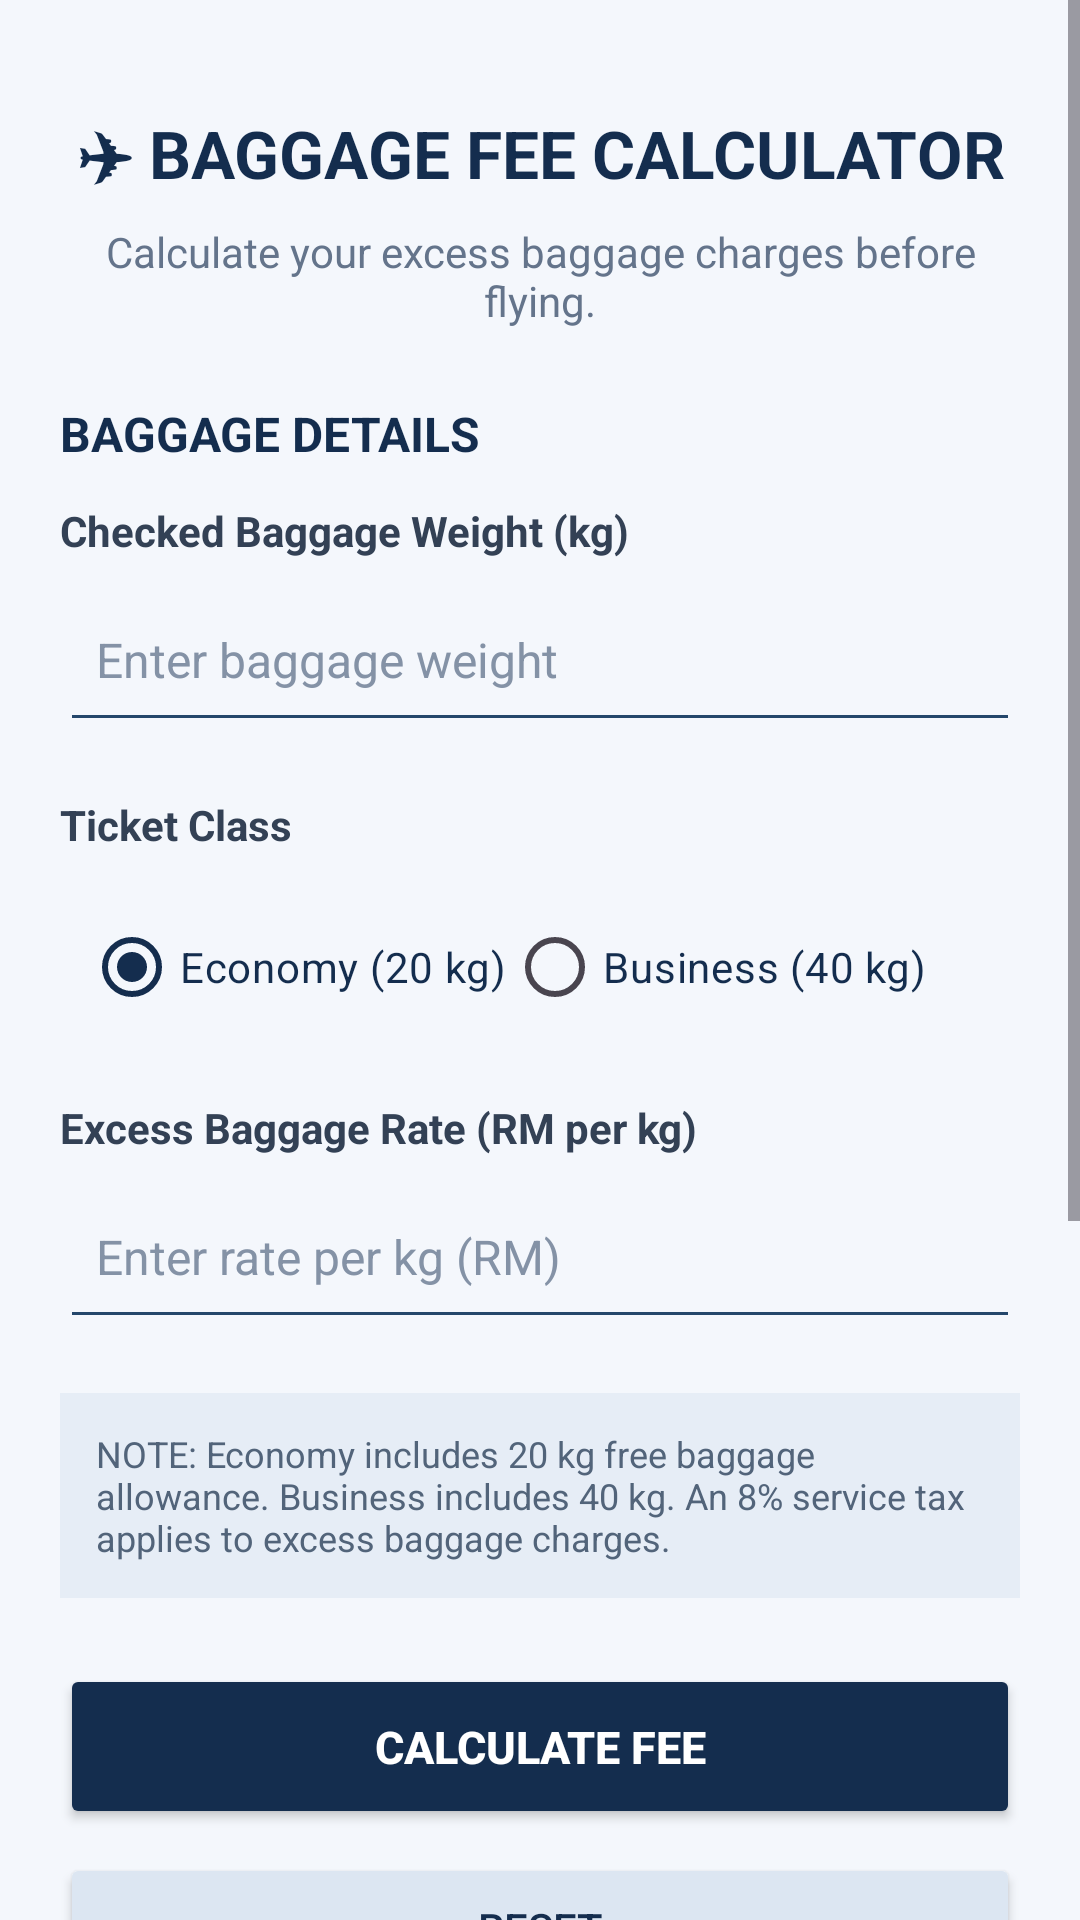

Reconstruct the res/layout file that produces this screen, plus the resources it refers to.
<!-- AndroidManifest.xml: application theme Theme.BaggageFeeCalculator -->
<!-- res/layout/activity_main.xml -->
<ScrollView xmlns:android="http://schemas.android.com/apk/res/android"
    android:layout_width="match_parent"
    android:layout_height="match_parent"
    android:background="#F4F7FC"
    android:fillViewport="true">

    <LinearLayout
        android:layout_width="match_parent"
        android:layout_height="wrap_content"
        android:orientation="vertical"
        android:padding="20dp">

        
        <TextView
            android:layout_width="match_parent"
            android:layout_height="wrap_content"
            android:text="✈ BAGGAGE FEE CALCULATOR"
            android:textColor="#142D4E"
            android:textSize="22sp"
            android:textStyle="bold"
            android:gravity="center"
            android:paddingTop="16dp"
            android:paddingBottom="8dp" />

        <TextView
            android:layout_width="match_parent"
            android:layout_height="wrap_content"
            android:text="Calculate your excess baggage charges before flying."
            android:textColor="#64748B"
            android:textSize="14sp"
            android:gravity="center"
            android:paddingBottom="24dp" />

        
        <TextView
            android:layout_width="match_parent"
            android:layout_height="wrap_content"
            android:text="BAGGAGE DETAILS"
            android:textColor="#142D4E"
            android:textSize="16sp"
            android:textStyle="bold"
            android:paddingBottom="12dp" />

        
        <TextView
            android:layout_width="match_parent"
            android:layout_height="wrap_content"
            android:text="Checked Baggage Weight (kg)"
            android:textColor="#334155"
            android:textStyle="bold"
            android:textSize="14sp"
            android:paddingBottom="6dp" />

        <EditText
            android:id="@+id/etBaggageWeight"
            android:layout_width="match_parent"
            android:layout_height="55dp"
            android:backgroundTint="#24476B"
            android:hint="Enter baggage weight"
            android:inputType="numberDecimal"
            android:padding="12dp"
            android:textSize="16sp"
            android:singleLine="true"
            android:textColor="#142D4E"
            android:textColorHint="#8492A6"/>

        
        <TextView
            android:layout_width="match_parent"
            android:layout_height="wrap_content"
            android:text="Ticket Class"
            android:textColor="#334155"
            android:textStyle="bold"
            android:textSize="14sp"
            android:paddingTop="18dp"
            android:paddingBottom="6dp" />

        <RadioGroup
            android:id="@+id/rgTicketClass"
            android:layout_width="match_parent"
            android:layout_height="wrap_content"
            android:orientation="horizontal"
            android:padding="8dp">

            <RadioButton
                android:id="@+id/rbEconomy"
                android:layout_width="wrap_content"
                android:layout_height="wrap_content"
                android:text="Economy (20 kg)"
                android:textColor="#142D4E"
                android:checked="true" />

            <RadioButton
                android:id="@+id/rbBusiness"
                android:layout_width="wrap_content"
                android:layout_height="wrap_content"
                android:text="Business (40 kg)"
                android:textColor="#142D4E" />

        </RadioGroup>

        
        <TextView
            android:layout_width="match_parent"
            android:layout_height="wrap_content"
            android:text="Excess Baggage Rate (RM per kg)"
            android:textColor="#334155"
            android:textStyle="bold"
            android:textSize="14sp"
            android:paddingTop="12dp"
            android:paddingBottom="6dp" />

        <EditText
            android:id="@+id/etRatePerKg"
            android:layout_width="match_parent"
            android:layout_height="55dp"
            android:backgroundTint="#24476B"
            android:hint="Enter rate per kg (RM)"
            android:inputType="numberDecimal"
            android:padding="12dp"
            android:textSize="16sp"
            android:singleLine="true"
            android:textColor="#142D4E"
            android:textColorHint="#8492A6"/>

        
        <TextView
            android:layout_width="match_parent"
            android:layout_height="wrap_content"
            android:text="NOTE: Economy includes 20 kg free baggage allowance. Business includes 40 kg. An 8% service tax applies to excess baggage charges."
            android:textColor="#52647A"
            android:textSize="12sp"
            android:background="#E6EDF6"
            android:padding="12dp"
            android:layout_marginTop="18dp" />

        
        <Button
            android:id="@+id/btnCalculate"
            android:layout_width="match_parent"
            android:layout_height="55dp"
            android:text="CALCULATE FEE"
            android:textColor="#FFFFFF"
            android:textStyle="bold"
            android:textSize="15sp"
            android:backgroundTint="#142D4E"
            android:layout_marginTop="22dp" />

        
        <Button
            android:id="@+id/btnReset"
            android:layout_width="match_parent"
            android:layout_height="50dp"
            android:text="RESET"
            android:textColor="#142D4E"
            android:textSize="14sp"
            android:backgroundTint="#DCE6F2"
            android:layout_marginTop="8dp" />

        
        <Button
            android:id="@+id/btnAbout"
            android:layout_width="match_parent"
            android:layout_height="50dp"
            android:text="ABOUT APPLICATION"
            android:textColor="#FFFFFF"
            android:textStyle="bold"
            android:textSize="14sp"
            android:backgroundTint="#52647A"
            android:layout_marginTop="8dp" />

        
        <TextView
            android:layout_width="match_parent"
            android:layout_height="wrap_content"
            android:text="CALCULATION RESULTS"
            android:textColor="#142D4E"
            android:textSize="16sp"
            android:textStyle="bold"
            android:paddingTop="28dp"
            android:paddingBottom="12dp" />

        
        <TextView
            android:id="@+id/tvExcessWeight"
            android:layout_width="match_parent"
            android:layout_height="wrap_content"
            android:text="Excess Baggage Weight: - kg"
            android:textColor="#334155"
            android:textSize="15sp"
            android:background="#FFFFFF"
            android:padding="16dp"
            android:layout_marginBottom="8dp" />

        
        <TextView
            android:id="@+id/tvExcessCharge"
            android:layout_width="match_parent"
            android:layout_height="wrap_content"
            android:text="Excess Baggage Charge: RM -"
            android:textColor="#334155"
            android:textSize="15sp"
            android:background="#FFFFFF"
            android:padding="16dp"
            android:layout_marginBottom="8dp" />

        
        <TextView
            android:id="@+id/tvTotalPayable"
            android:layout_width="match_parent"
            android:layout_height="wrap_content"
            android:text="Total Amount Payable: RM -"
            android:textColor="#142D4E"
            android:textStyle="bold"
            android:textSize="17sp"
            android:background="#E3ECF7"
            android:padding="18dp"
            android:layout_marginBottom="20dp" />

    </LinearLayout>

</ScrollView>
<!-- resources referenced by this layout -->
<resources>
  <style name="Theme.BaggageFeeCalculator" parent="Base.Theme.BaggageFeeCalculator" />
  <style name="Base.Theme.BaggageFeeCalculator" parent="Theme.Material3.DayNight">
  
          
          <item name="colorPrimary">#142D4E</item>
          <item name="colorOnPrimary">#FFFFFF</item>
  
          
          <item name="colorSecondary">#D6A84F</item>
          <item name="colorOnSecondary">#142D4E</item>
  
          
          <item name="android:statusBarColor">#142D4E</item>
          <item name="android:windowLightStatusBar">false</item>
  
          
          <item name="android:navigationBarColor">#142D4E</item>
  
          
          <item name="android:windowBackground">#F4F7FC</item>
  
      </style>
</resources>
